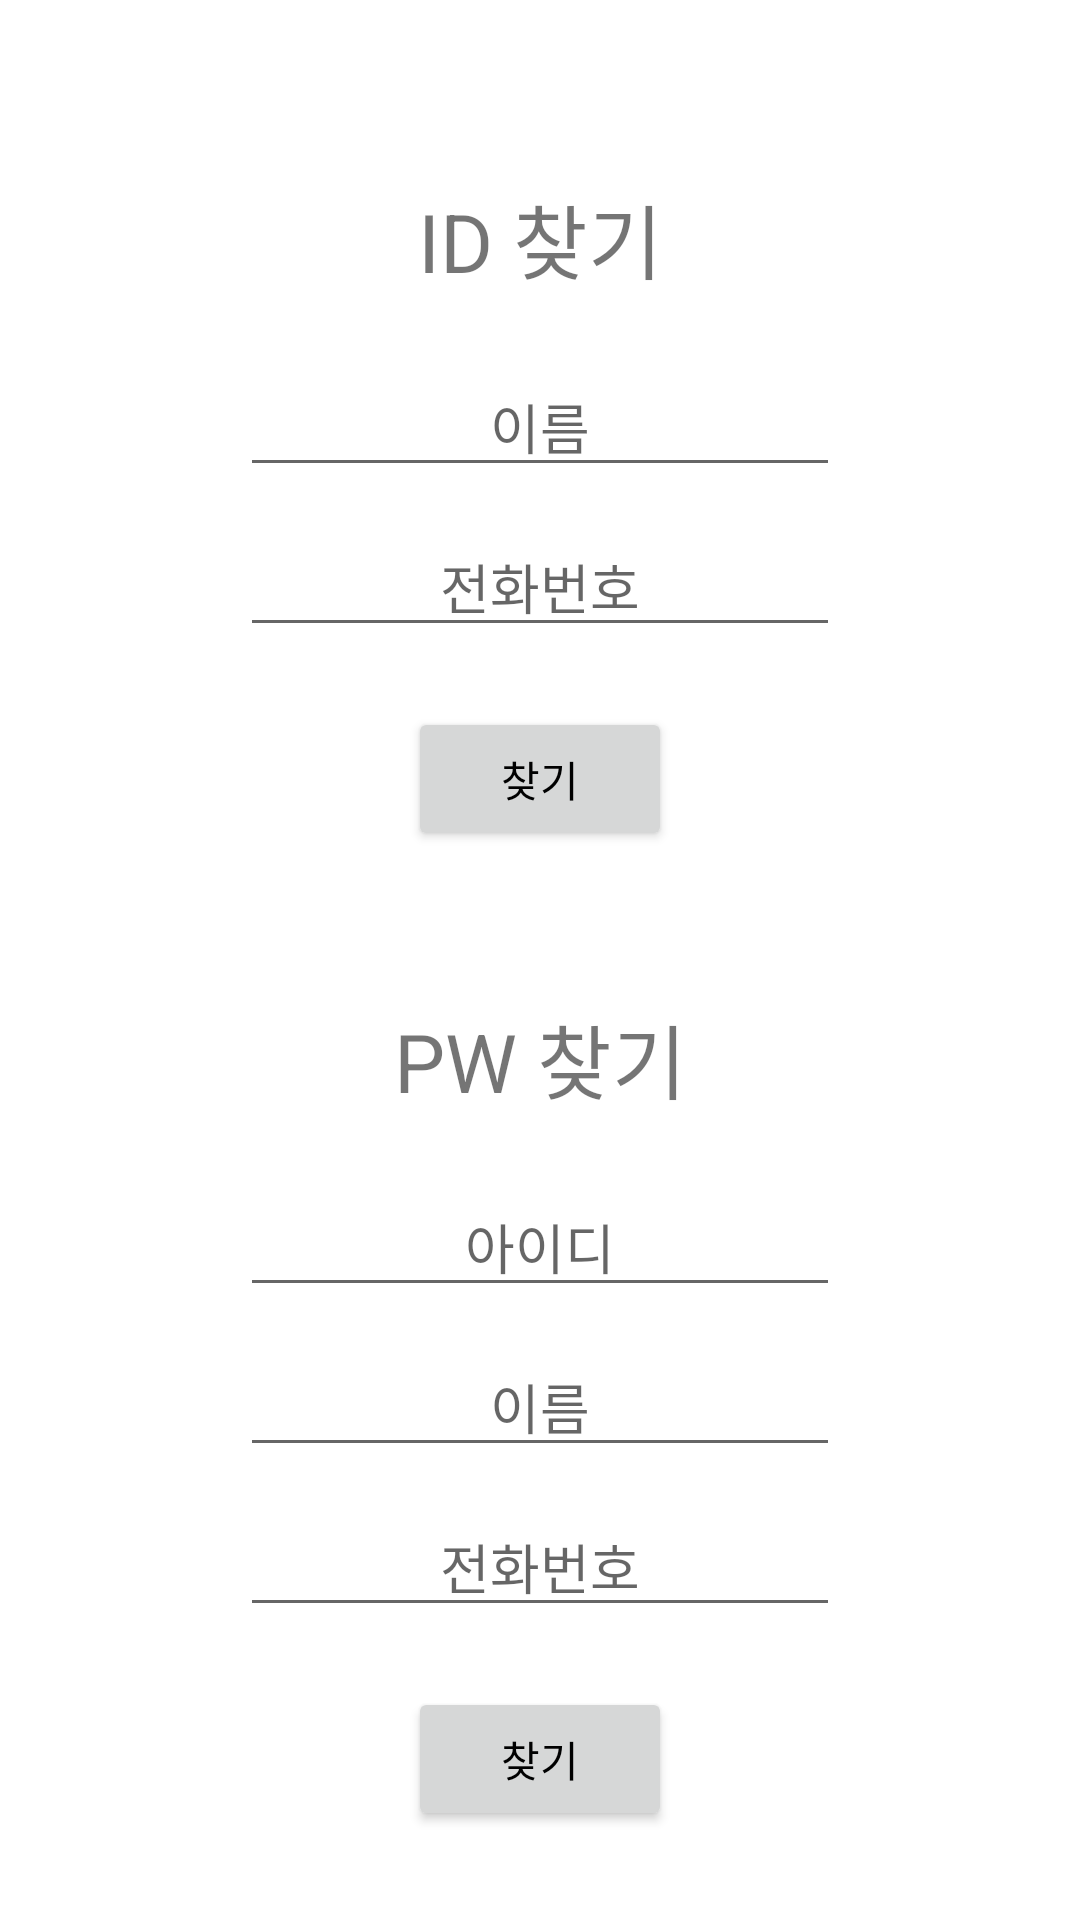

Android layout source for this screen:
<!-- AndroidManifest.xml: application theme Theme.Daywear -->
<!-- res/layout/activity_find.xml -->
<?xml version="1.0" encoding="utf-8"?>
<LinearLayout
    xmlns:android="http://schemas.android.com/apk/res/android"
    xmlns:app="http://schemas.android.com/apk/res-auto"
    xmlns:tools="http://schemas.android.com/tools"
    android:layout_width="match_parent"
    android:layout_height="match_parent"
    android:orientation="vertical"
    tools:context=".FindActivity">
    <LinearLayout
        android:layout_width="match_parent"
        android:layout_height="wrap_content"
        android:orientation="vertical"
        android:gravity="center"
        android:layout_weight="0.4">
        <TextView
            android:layout_width="match_parent"
            android:layout_height="wrap_content"
            android:gravity="center"
            android:text="ID 찾기"
            android:textSize="27sp"
            android:layout_marginTop="40dp"
            app:layout_constraintEnd_toEndOf="parent"
            app:layout_constraintHorizontal_bias="0.498"
            app:layout_constraintStart_toStartOf="parent"
            tools:layout_editor_absoluteY="64dp" />

        <EditText
            android:id="@+id/find_id_name"
            android:layout_width="200dp"
            android:layout_height="wrap_content"
            android:hint="이름"
            android:inputType="textPersonName"
            android:textAlignment="center"
            android:layout_marginTop="20dp"
            app:layout_constraintEnd_toEndOf="parent"
            app:layout_constraintHorizontal_bias="0.495"
            app:layout_constraintStart_toStartOf="parent"
            tools:layout_editor_absoluteY="152dp" />

        <EditText
            android:id="@+id/find_id_phone"
            android:layout_width="200dp"
            android:layout_height="wrap_content"
            android:hint="전화번호"
            android:inputType="textPersonName"
            android:textAlignment="center"
            android:layout_marginTop="10dp"
            app:layout_constraintEnd_toEndOf="parent"
            app:layout_constraintHorizontal_bias="0.495"
            app:layout_constraintStart_toStartOf="parent"
            tools:layout_editor_absoluteY="223dp" />

        <Button
            android:id="@+id/find_id_btn"
            android:layout_width="wrap_content"
            android:layout_height="wrap_content"
            android:text="찾기"
            android:textColor="@color/black"
            android:layout_marginTop="20dp"
            app:layout_constraintEnd_toEndOf="parent"
            app:layout_constraintHorizontal_bias="0.498"
            app:layout_constraintStart_toStartOf="parent"
            tools:layout_editor_absoluteY="282dp" />
    </LinearLayout>

    <LinearLayout
        android:layout_width="match_parent"
        android:layout_height="wrap_content"
        android:orientation="vertical"
        android:gravity="center"
        android:layout_weight="0.6">
        <TextView
            android:layout_width="match_parent"
            android:layout_height="wrap_content"
            android:text="PW 찾기"
            android:gravity="center"
            android:textSize="27sp"
            app:layout_constraintEnd_toEndOf="parent"
            app:layout_constraintStart_toStartOf="parent"
            tools:layout_editor_absoluteY="362dp" />

        <EditText
            android:id="@+id/find_pw_id"
            android:layout_width="200dp"
            android:layout_height="wrap_content"
            android:hint="아이디"
            android:inputType="textPersonName"
            android:textAlignment="center"
            android:layout_marginTop="20dp"
            app:layout_constraintEnd_toEndOf="parent"
            app:layout_constraintHorizontal_bias="0.495"
            app:layout_constraintStart_toStartOf="parent"
            tools:layout_editor_absoluteY="441dp" />

        <EditText
            android:id="@+id/find_pw_name"
            android:layout_width="200dp"
            android:layout_height="wrap_content"
            android:hint="이름"
            android:inputType="textPersonName"
            android:textAlignment="center"
            android:layout_marginTop="10dp"
            app:layout_constraintEnd_toEndOf="parent"
            app:layout_constraintHorizontal_bias="0.495"
            app:layout_constraintStart_toStartOf="parent"
            tools:layout_editor_absoluteY="505dp" />

        <EditText
            android:id="@+id/find_pw_phone"
            android:layout_width="200dp"
            android:layout_height="wrap_content"
            android:hint="전화번호"
            android:inputType="textPersonName"
            android:textAlignment="center"
            android:layout_marginTop="10dp"
            app:layout_constraintEnd_toEndOf="parent"
            app:layout_constraintStart_toStartOf="parent"
            tools:layout_editor_absoluteY="567dp" />

        <Button
            android:id="@+id/find_pw_btn"
            android:layout_width="wrap_content"
            android:layout_height="wrap_content"
            android:text="찾기"
            android:textColor="@color/black"
            android:layout_marginTop="20dp"
            app:layout_constraintBottom_toBottomOf="parent"
            app:layout_constraintTop_toBottomOf="@+id/find_pw_phone"
            app:layout_constraintVertical_bias="0.352"
            tools:layout_editor_absoluteX="161dp" />
    </LinearLayout>


</LinearLayout>
<!-- resources referenced by this layout -->
<resources>
  <style name="Theme.Daywear" parent="Theme.MaterialComponents.DayNight.DarkActionBar">
          
          <item name="windowNoTitle">true</item>
          <item name="colorPrimary">#6499FF</item>
          <item name="colorPrimaryVariant">@color/purple_700</item>
          <item name="colorOnPrimary">@color/white</item>
          
          <item name="colorSecondary">@color/teal_200</item>
          <item name="colorSecondaryVariant">@color/teal_700</item>
          <item name="colorOnSecondary">@color/black</item>
          
          <item name="android:statusBarColor" tools:targetApi="l">?attr/colorPrimaryVariant</item>
          
      </style>
  <!-- not gathered from this repository: default colours our renderer supplied (Android Studio template values) -->
  <color name="purple_700">#FF3700B3</color>
  <color name="teal_200">#FF03DAC5</color>
  <color name="teal_700">#FF018786</color>
  <color name="black">#FF000000</color>
  <color name="white">#FFFFFFFF</color>
</resources>
